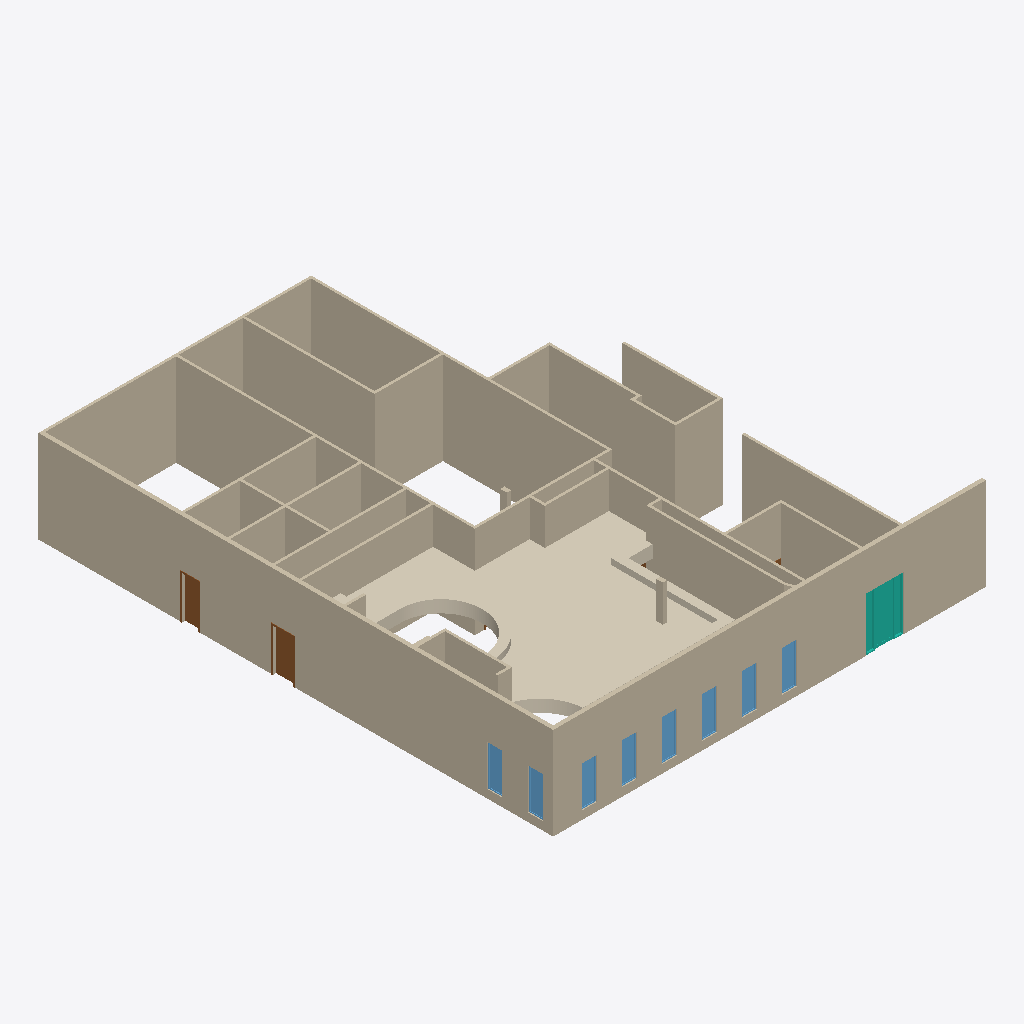
Isometric view of an IFC building model (IFC-SPF (STEP), schema IFC2X3, length unit foot), seen from the south-west, elements coloured by IFC class: 36 walls (beige), 8 windows (light blue), 2 coverings (cream), 2 doors (brown), 1 curtain wall (teal).
Extent 21.5 m × 25.5 m × 4.8 m (x, y, z). Storeys (1): Level 1 at 0.00 m. Elements (70): 36 IfcWallStandardCase, 11 IfcDoor, 8 IfcFlowTerminal, 8 IfcWindow, 2 IfcCovering, 2 IfcCurtainWall, 2 IfcSlab, 1 IfcFurnishingElement.

HEADER;
FILE_DESCRIPTION(('ViewDefinition [CoordinationView_V2.0]'),'2;1');
FILE_NAME('Project Number','2016-09-06T13:34:50',(''),(''),'The EXPRESS Data Manager Version 5.02.0100.07 : ','20150714_1515(x64) - Exporter 16.4.0.0 - Alterna','');
FILE_SCHEMA(('IFC2X3'));
ENDSEC;
DATA;
#111=IFCPROJECT('2iue3ybQDAC8ODiN39S8a3',#41,'Project Number',$,$,'PROJECT NAME','Project Status',(#100,#108),#95);
#28089=IFCSITE('2iue3ybQDAC8ODiN39S8a1',#41,'Default',$,'',#28088,$,$,.ELEMENT.,(42,21,30,344238),(-71,-3,-35,-194702),0.0,$,$);
#121=IFCBUILDING('2iue3ybQDAC8ODiN39S8a2',#41,'',$,$,#32,$,'',.ELEMENT.,$,$,#117);
#130=IFCBUILDINGSTOREY('2iue3ybQDAC8ODiN0sZtRj',#41,'Level 1',$,$,#128,$,'Level 1',.ELEMENT.,0.0);
#425=IFCWALLSTANDARDCASE('03RYLD4vn0q9vd6FWyVFE1',#41,'Basic Wall:Generic - 8":409267',$,'Basic Wall:Generic - 8":249',#405,#423,'409267');
#166=IFCWALLSTANDARDCASE('03RYLD4vn0q9vd6FWyVFPx',#41,'Basic Wall:Generic - 8":408393',$,'Basic Wall:Generic - 8":249',#135,#162,'408393');
#2293=IFCCOVERING('2FC3tmXP9CsvOH$Y7wnAbQ',#41,'Compound Ceiling:2'' x 2'' ACT System:418297',$,'Compound Ceiling:2'' x 2'' ACT System',#2150,#2291,'418297',.CEILING.);
#462=IFCWALLSTANDARDCASE('03RYLD4vn0q9vd6FWyVF9u',#41,'Basic Wall:Generic - 5":409418',$,'Basic Wall:Generic - 5":252',#442,#460,'409418');
#351=IFCWALLSTANDARDCASE('03RYLD4vn0q9vd6FWyVF3c',#41,'Basic Wall:Generic - 5":409044',$,'Basic Wall:Generic - 5":252',#331,#349,'409044');
#610=IFCWALLSTANDARDCASE('03RYLD4vn0q9vd6FWyV8rX',#41,'Basic Wall:Generic - 5":409683',$,'Basic Wall:Generic - 5":252',#590,#608,'409683');
#25446=IFCWALLSTANDARDCASE('2y3UBFIZDCBf0w66zumlW1',#41,'Basic Wall:Generic - 5":429729',$,'Basic Wall:Generic - 5":252',#25426,#25444,'429729');
#2519=IFCCOVERING('2FC3tmXP9CsvOH$Y7wnAhL',#41,'Compound Ceiling:Bulkhead:418422',$,'Compound Ceiling:Bulkhead',#2343,#2517,'418422',.CEILING.);
#834=IFCWALLSTANDARDCASE('03RYLD4vn0q9vd6FWyV8Kj',#41,'Basic Wall:Generic - 5":411679',$,'Basic Wall:Generic - 5":252',#805,#832,'411679');
#2798=IFCWALLSTANDARDCASE('05R4M48F92b9D5NO6e9o5M',#41,'Basic Wall:Generic - 5":420965',$,'Basic Wall:Generic - 5":252',#2778,#2796,'420965');
#25483=IFCWALLSTANDARDCASE('2y3UBFIZDCBf0w66zumlXt',#41,'Basic Wall:Generic - 5":429783',$,'Basic Wall:Generic - 5":252',#25463,#25481,'429783');
#2983=IFCWALLSTANDARDCASE('05R4M48F92b9D5NO6e9oDg',#41,'Basic Wall:Generic - 5":421465',$,'Basic Wall:Generic - 5":252',#2963,#2981,'421465');
#388=IFCWALLSTANDARDCASE('03RYLD4vn0q9vd6FWyVFCj',#41,'Basic Wall:Generic - 5":409119',$,'Basic Wall:Generic - 5":252',#368,#386,'409119');
#2872=IFCWALLSTANDARDCASE('05R4M48F92b9D5NO6e9o0l',#41,'Basic Wall:Generic - 5":421148',$,'Basic Wall:Generic - 5":252',#2852,#2870,'421148');
#573=IFCWALLSTANDARDCASE('03RYLD4vn0q9vd6FWyVFBJ',#41,'Basic Wall:Generic - 5":409569',$,'Basic Wall:Generic - 5":252',#553,#571,'409569');
#536=IFCWALLSTANDARDCASE('03RYLD4vn0q9vd6FWyVFA2',#41,'Basic Wall:Generic - 5":409520',$,'Basic Wall:Generic - 5":252',#516,#534,'409520');
#314=IFCWALLSTANDARDCASE('03RYLD4vn0q9vd6FWyVF2J',#41,'Basic Wall:Generic - 5":408993',$,'Basic Wall:Generic - 5":252',#294,#312,'408993');
#270=IFCWALLSTANDARDCASE('03RYLD4vn0q9vd6FWyVFRV',#41,'Basic Wall:Generic - 5":408557',$,'Basic Wall:Generic - 5":252',#250,#268,'408557');
#2835=IFCWALLSTANDARDCASE('05R4M48F92b9D5NO6e9o69',#41,'Basic Wall:Generic - 5":421050',$,'Basic Wall:Generic - 5":252',#2815,#2833,'421050');
#2909=IFCWALLSTANDARDCASE('05R4M48F92b9D5NO6e9o1N',#41,'Basic Wall:Generic - 5":421220',$,'Basic Wall:Generic - 5":252',#2889,#2907,'421220');
#499=IFCWALLSTANDARDCASE('03RYLD4vn0q9vd6FWyVFAm',#41,'Basic Wall:Generic - 5":409474',$,'Basic Wall:Generic - 5":252',#479,#497,'409474');
#2078=IFCWALLSTANDARDCASE('2FC3tmXP9CsvOH$Y7wnAce',#41,'Basic Wall:Generic - 5":418059',$,'Basic Wall:Generic - 5":252',#2058,#2076,'418059');
#945=IFCWALLSTANDARDCASE('03RYLD4vn0q9vd6FWyV8Na',#41,'Basic Wall:Generic - 5":411862',$,'Basic Wall:Generic - 5":252',#925,#943,'411862');
#2999=IFCCURTAINWALL('316VeOG$f1cQ$LbCNwdhok',#41,'Curtain Wall:2x6 ALUM. STOREFRONT SYSTEM:422637',$,'Curtain Wall:2x6 ALUM. STOREFRONT SYSTEM:421641',#2998,$,'422637');
#3902=IFCWALLSTANDARDCASE('13N$hmiET80R1nveOOnX5v',#41,'Basic Wall:Generic - 5":424174',$,'Basic Wall:Generic - 5":252',#3882,#3900,'424174');
#1567=IFCWALLSTANDARDCASE('0yd5k8Zn5DXOpsCkC0bX7x',#41,'Basic Wall:Generic - 5":415934',$,'Basic Wall:Generic - 5":252',#1547,#1565,'415934');
#2041=IFCWALLSTANDARDCASE('2FC3tmXP9CsvOH$Y7wnAXg',#41,'Basic Wall:Generic - 5":417993',$,'Basic Wall:Generic - 5":252',#2021,#2039,'417993');
#1203=IFCWALLSTANDARDCASE('0yd5k8Zn5DXOpsCkC0bXyI',#41,'Basic Wall:Generic - 5":415319',$,'Basic Wall:Generic - 5":252',#1183,#1201,'415319');
#1240=IFCWALLSTANDARDCASE('0yd5k8Zn5DXOpsCkC0bXyo',#41,'Basic Wall:Generic - 5":415351',$,'Basic Wall:Generic - 5":252',#1220,#1238,'415351');
#4864=IFCDOOR('3OIkRH1ALBvhoykeSeOjgq',#41,'Single-Flush:40" x 84":426363',$,'40" x 84"',#28938,#4858,'426363',7.0,3.33333333333333);
#4572=IFCDOOR('3yEXMlPQP6Dh$Dx0S_bqvB',#41,'Single-Flush:32" x 80":426211',$,'32" x 80"',#28912,#4566,'426211',7.0,2.66666666666669);
#908=IFCWALLSTANDARDCASE('03RYLD4vn0q9vd6FWyV8MJ',#41,'Basic Wall:Generic - 5":411809',$,'Basic Wall:Generic - 5":252',#888,#906,'411809');
#757=IFCWINDOW('03RYLD4vn0q9vd6FWyV8he',#41,'Storefront Window:type_1:411610',$,'type_1',#28720,#751,'411610',6.60416666666667,2.4375);
#721=IFCWINDOW('03RYLD4vn0q9vd6FWyV8ff',#41,'Storefront Window:type_1:411483',$,'type_1',#28668,#715,'411483',6.60416666666667,2.4375);
#2586=IFCWINDOW('05R4M48F92b9D5NO6e9og7',#41,'Storefront Window:type_1:419764',$,'type_1',#28964,#2580,'419764',6.60416666666667,2.4375);
#2604=IFCWINDOW('05R4M48F92b9D5NO6e9oKR',#41,'Storefront Window:type_1:419880',$,'type_1',#28990,#2598,'419880',6.60416666666667,2.4375);
#701=IFCWINDOW('03RYLD4vn0q9vd6FWyV8j_',#41,'Storefront Window:type_1:411212',$,'type_1',#28642,#695,'411212',6.60416666666667,2.4375);
#739=IFCWINDOW('03RYLD4vn0q9vd6FWyV8hX',#41,'Storefront Window:type_1:411603',$,'type_1',#28694,#733,'411603',6.60416666666667,2.4375);
#775=IFCWINDOW('03RYLD4vn0q9vd6FWyV8hJ',#41,'Storefront Window:type_1:411617',$,'type_1',#28746,#769,'411617',6.60416666666667,2.4375);
#793=IFCWINDOW('03RYLD4vn0q9vd6FWyV8hQ',#41,'Storefront Window:type_1:411624',$,'type_1',#28772,#787,'411624',6.60416666666667,2.4375);
#1530=IFCWALLSTANDARDCASE('0yd5k8Zn5DXOpsCkC0bXwY',#41,'Basic Wall:Generic - 5":415719',$,'Basic Wall:Generic - 5":252',#1510,#1528,'415719');
#2563=IFCWALLSTANDARDCASE('05R4M48F92b9D5NO6e9ok$',#41,'Basic Wall:Generic - 8":419468',$,'Basic Wall:Generic - 8":249',#2543,#2561,'419468');
#1604=IFCWALLSTANDARDCASE('0yd5k8Zn5DXOpsCkC0bX1Z',#41,'Basic Wall:Generic - 5":416038',$,'Basic Wall:Generic - 5":252',#1584,#1602,'416038');
#1456=IFCWALLSTANDARDCASE('0yd5k8Zn5DXOpsCkC0bXuK',#41,'Basic Wall:Generic - 5":415569',$,'Basic Wall:Generic - 5":252',#1436,#1454,'415569');
#2636=IFCWALLSTANDARDCASE('05R4M48F92b9D5NO6e9oLP',#41,'Basic Wall:Generic - 8":419946',$,'Basic Wall:Generic - 8":249',#2616,#2634,'419946');
#871=IFCWALLSTANDARDCASE('03RYLD4vn0q9vd6FWyV8La',#41,'Basic Wall:Generic - 5":411734',$,'Basic Wall:Generic - 5":252',#851,#869,'411734');
#991=IFCWALLSTANDARDCASE('03RYLD4vn0q9vd6FWyV8SV',#41,'Basic Wall:Generic - 5":412205',$,'Basic Wall:Generic - 5":252',#964,#989,'412205');
#2946=IFCWALLSTANDARDCASE('05R4M48F92b9D5NO6e9oCp',#41,'Basic Wall:Generic - 5":421376',$,'Basic Wall:Generic - 5":252',#2926,#2944,'421376');
#1493=IFCWALLSTANDARDCASE('0yd5k8Zn5DXOpsCkC0bXxh',#41,'Basic Wall:Generic - 5":415662',$,'Basic Wall:Generic - 5":252',#1473,#1491,'415662');
ENDSEC;